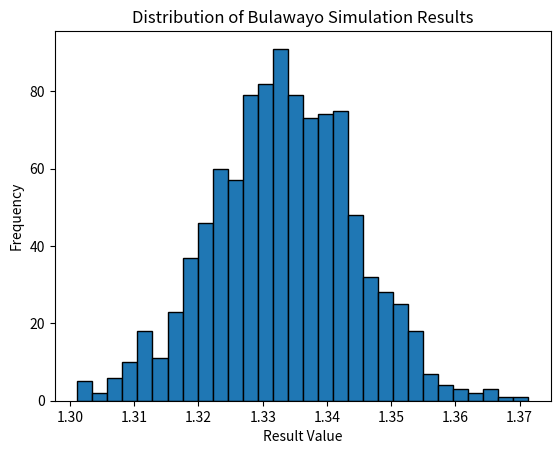

This figure's Python source:
import numpy as np
import pandas as pd
import matplotlib.pyplot as plt

# Define model parameters
num_simulations = 1000
num_vehicles = 220
average_speed = 80 # km/h
speed_deviation = 10 # km/h
num_vehicles_peak_hour = 330  # Increase in vehicles during peak hour
probability_peak_hour = 0.25  # Probability that it is peak hour

# Initialize list to store results
simulation_results: list = []

# Run the simulation
for _ in range(num_simulations):
    # Determine if it is peak hour
    is_peak_hour: bool = np.random.rand() < probability_peak_hour

    # Adjust the number of vehicles depending on whether it is peak hour
    num_vehicles_simulation: int  = num_vehicles_peak_hour if is_peak_hour else num_vehicles

    # Generate random speeds for the vehicles
    speeds = np.random.normal(average_speed, speed_deviation, num_vehicles_simulation)

    # Simulation test
    average_travel_time = np.mean(speeds) / 60 # Convert to hours

    # push results to the list
    simulation_results.append(average_travel_time)

# Convert the results list to a DataFrame for analysis
df_results: pd.DataFrame = pd.DataFrame(simulation_results, columns=['Average Travel Time'])

# Analyze the results
mean_travel_time: float = df_results['Average Travel Time'].mean()
deviation_travel_time: float = df_results['Average Travel Time'].std()

print(f"Average travel time: {mean_travel_time:.2f} hours")
print(f"Standard deviation of travel time: {deviation_travel_time:.2f} hours")

# Plot histogram of the results
plt.hist(simulation_results, bins=30, edgecolor='black')

# labels
plt.title('Distribution of Bulawayo Simulation Results')
plt.xlabel('Result Value') # x-axis: Represents the average travel time in hours
plt.ylabel('Frequency') # y-axis: Represents the frequency of each value

# Show the plot
plt.show()
